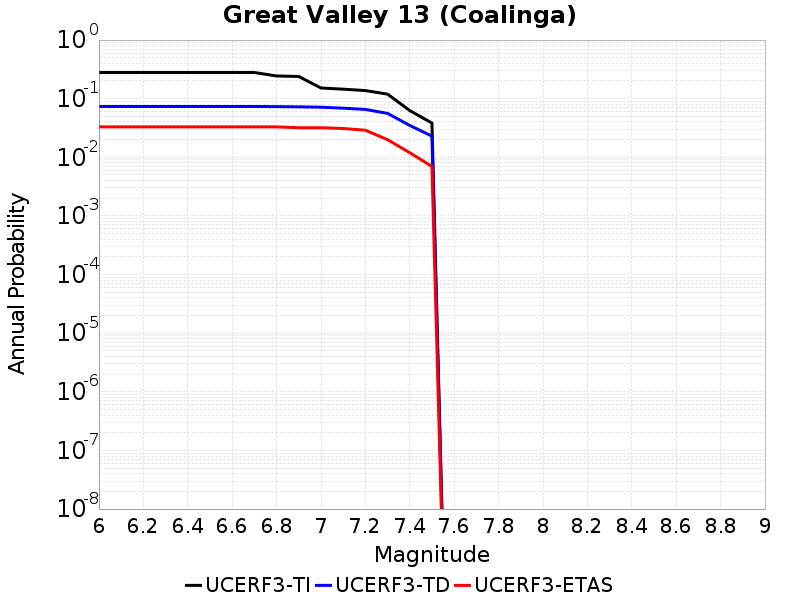

The file beside this chart, header and first rows:
Magnitude, UCERF3-TI Prob, UCERF3-TD Prob, UCERF3-ETAS Prob
6.0, 0.2796, 0.07372, 0.033
6.1, 0.2796, 0.07372, 0.033
6.2, 0.2796, 0.07372, 0.033
6.3, 0.2796, 0.07372, 0.033
6.4, 0.2796, 0.07372, 0.033
6.5, 0.2796, 0.07372, 0.033
6.6, 0.2796, 0.07372, 0.033
6.7, 0.2796, 0.07372, 0.033
6.8, 0.244, 0.07321, 0.033
6.9, 0.2393, 0.07255, 0.032
7.0, 0.1522, 0.07155, 0.032
7.1, 0.1454, 0.06888, 0.031
7.2, 0.1375, 0.06559, 0.029
7.3, 0.1196, 0.05617, 0.02
7.4, 0.06275, 0.03498, 0.012
7.5, 0.03838, 0.02301, 0.007
